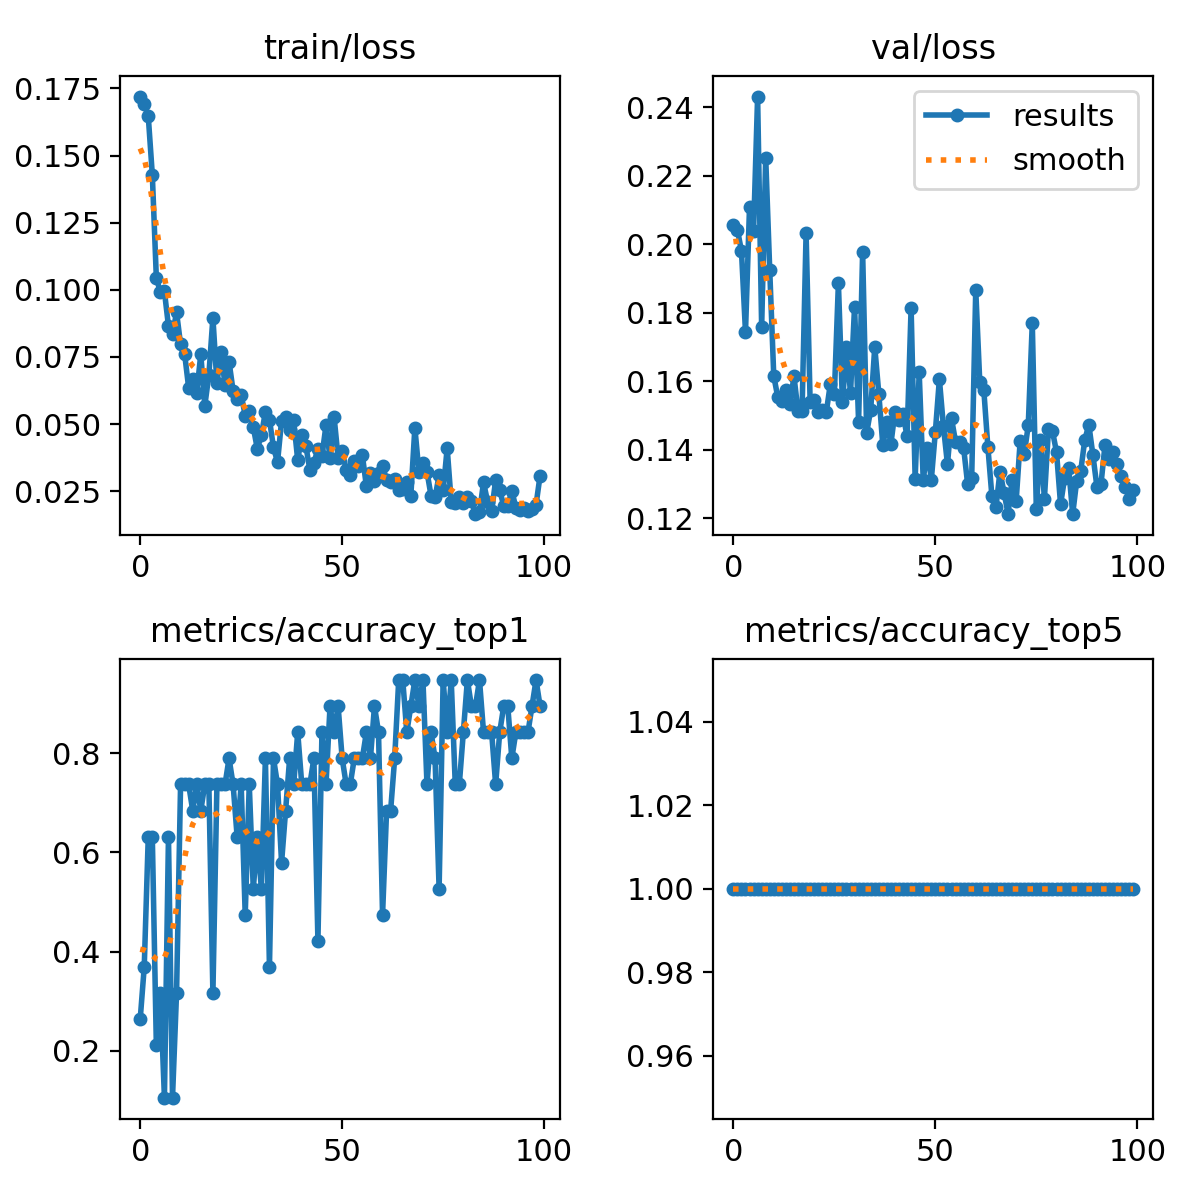

The data file committed next to this chart (first rows):
epoch, train/loss, metrics/accuracy_top1, metrics/accuracy_top5, val/loss, lr/pg0, lr/pg1, lr/pg2
0, 0.172, 0.2632, 1, 0.2058, 0.07088, 0.003235, 0.003235
1, 0.1693, 0.3684, 1, 0.2043, 0.04082, 0.006504, 0.006504
2, 0.1646, 0.6316, 1, 0.1981, 0.01069, 0.009706, 0.009706
3, 0.1429, 0.6316, 1, 0.1744, 0.009703, 0.009703, 0.009703
4, 0.1044, 0.2105, 1, 0.2111, 0.009703, 0.009703, 0.009703
5, 0.0991, 0.3158, 1, 0.2039, 0.009604, 0.009604, 0.009604
6, 0.09941, 0.1053, 1, 0.2432, 0.009505, 0.009505, 0.009505
7, 0.08652, 0.6316, 1, 0.1758, 0.009406, 0.009406, 0.009406
8, 0.08342, 0.1053, 1, 0.2254, 0.009307, 0.009307, 0.009307
9, 0.09162, 0.3158, 1, 0.1925, 0.009208, 0.009208, 0.009208
10, 0.0797, 0.7368, 1, 0.1615, 0.009109, 0.009109, 0.009109
11, 0.07617, 0.7368, 1, 0.1554, 0.00901, 0.00901, 0.00901
12, 0.0635, 0.7368, 1, 0.1543, 0.008911, 0.008911, 0.008911
13, 0.06665, 0.6842, 1, 0.1574, 0.008812, 0.008812, 0.008812
14, 0.06173, 0.7368, 1, 0.1533, 0.008713, 0.008713, 0.008713
15, 0.07596, 0.6842, 1, 0.1615, 0.008614, 0.008614, 0.008614
16, 0.05689, 0.7368, 1, 0.1513, 0.008515, 0.008515, 0.008515
17, 0.06826, 0.7368, 1, 0.1512, 0.008416, 0.008416, 0.008416
18, 0.08965, 0.3158, 1, 0.2032, 0.008317, 0.008317, 0.008317
19, 0.06522, 0.7368, 1, 0.1541, 0.008218, 0.008218, 0.008218
20, 0.07692, 0.7368, 1, 0.1545, 0.008119, 0.008119, 0.008119
21, 0.06468, 0.7368, 1, 0.1511, 0.00802, 0.00802, 0.00802
22, 0.07321, 0.7895, 1, 0.1517, 0.007921, 0.007921, 0.007921
23, 0.0624, 0.7368, 1, 0.151, 0.007822, 0.007822, 0.007822
24, 0.05939, 0.6316, 1, 0.1592, 0.007723, 0.007723, 0.007723
25, 0.06091, 0.7368, 1, 0.1563, 0.007624, 0.007624, 0.007624
26, 0.05315, 0.4737, 1, 0.1887, 0.007525, 0.007525, 0.007525
27, 0.05469, 0.7368, 1, 0.1539, 0.007426, 0.007426, 0.007426
28, 0.04885, 0.5263, 1, 0.1701, 0.007327, 0.007327, 0.007327
29, 0.04075, 0.6316, 1, 0.1566, 0.007228, 0.007228, 0.007228
30, 0.04591, 0.5263, 1, 0.1819, 0.007129, 0.007129, 0.007129
31, 0.05456, 0.7895, 1, 0.1482, 0.00703, 0.00703, 0.00703
32, 0.05164, 0.3684, 1, 0.1978, 0.006931, 0.006931, 0.006931
33, 0.0413, 0.7895, 1, 0.145, 0.006832, 0.006832, 0.006832
34, 0.03583, 0.7368, 1, 0.1517, 0.006733, 0.006733, 0.006733
35, 0.05124, 0.5789, 1, 0.1701, 0.006634, 0.006634, 0.006634
36, 0.05274, 0.6842, 1, 0.1564, 0.006535, 0.006535, 0.006535
37, 0.04762, 0.7895, 1, 0.1413, 0.006436, 0.006436, 0.006436
38, 0.05135, 0.7368, 1, 0.1481, 0.006337, 0.006337, 0.006337
39, 0.03652, 0.8421, 1, 0.1418, 0.006238, 0.006238, 0.006238
40, 0.04581, 0.7368, 1, 0.1511, 0.006139, 0.006139, 0.006139
41, 0.04196, 0.7368, 1, 0.1487, 0.00604, 0.00604, 0.00604
42, 0.03298, 0.7368, 1, 0.1504, 0.005941, 0.005941, 0.005941
43, 0.03548, 0.7895, 1, 0.1439, 0.005842, 0.005842, 0.005842
44, 0.04081, 0.421, 1, 0.1815, 0.005743, 0.005743, 0.005743
45, 0.03818, 0.8421, 1, 0.1316, 0.005644, 0.005644, 0.005644
46, 0.04955, 0.7368, 1, 0.1626, 0.005545, 0.005545, 0.005545
47, 0.03737, 0.8947, 1, 0.1312, 0.005446, 0.005446, 0.005446
48, 0.05269, 0.8421, 1, 0.1405, 0.005347, 0.005347, 0.005347
49, 0.03746, 0.8947, 1, 0.1312, 0.005248, 0.005248, 0.005248
50, 0.03996, 0.7895, 1, 0.1452, 0.005149, 0.005149, 0.005149
51, 0.03293, 0.7368, 1, 0.1606, 0.00505, 0.00505, 0.00505
52, 0.03118, 0.7368, 1, 0.1469, 0.004951, 0.004951, 0.004951
53, 0.03607, 0.7895, 1, 0.1358, 0.004852, 0.004852, 0.004852
54, 0.03454, 0.7895, 1, 0.1492, 0.004753, 0.004753, 0.004753
55, 0.03839, 0.7895, 1, 0.1424, 0.004654, 0.004654, 0.004654
56, 0.0268, 0.8421, 1, 0.1423, 0.004555, 0.004555, 0.004555
57, 0.03191, 0.7895, 1, 0.1406, 0.004456, 0.004456, 0.004456
58, 0.02865, 0.8947, 1, 0.13, 0.004357, 0.004357, 0.004357
59, 0.03188, 0.8421, 1, 0.1319, 0.004258, 0.004258, 0.004258
... 40 more rows
